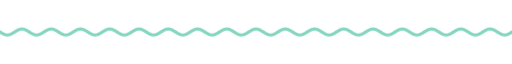
t = 0.00 s
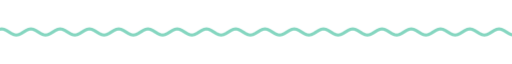
t = 1.67 s
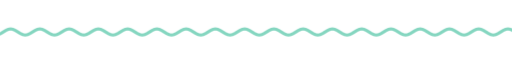
t = 3.33 s
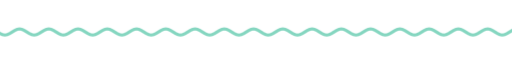
t = 5.00 s
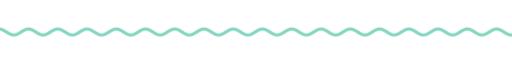
t = 6.67 s
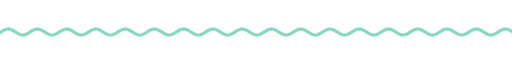
t = 8.33 s

The animated SVG that drew these frames (rendered in a browser with its animation timeline set to each time). Animation: 9 CSS @keyframes rules; frames cover the first 8.33 s, repeats indefinitely.

<svg xmlns="http://www.w3.org/2000/svg" xmlns:xlink="http://www.w3.org/1999/xlink" width="840" height="28" viewBox="0 0 840 28" role="img" aria-label="divider"><title>divider</title><style>text{font-family:G,R,'Google Sans','Segoe UI',Roboto,sans-serif;font-variation-settings:'ROND' 100}
.up{animation:up .8s cubic-bezier(.05,.7,.1,1) both}
.pop{transform-box:fill-box;transform-origin:center;animation:pop .6s cubic-bezier(.34,1.56,.64,1) both}
.fade{animation:fade .9s ease both}
.spin{transform-box:fill-box;transform-origin:center;animation:spin 40s linear infinite}
.spin-r{transform-box:fill-box;transform-origin:center;animation:spin 28s linear infinite reverse}
.bob{transform-box:fill-box;transform-origin:center;animation:bob 7s ease-in-out infinite}
.grow{transform-box:fill-box;transform-origin:left center;animation:grow 1.1s cubic-bezier(.2,0,0,1) both}
.wght{animation:wght 1.6s cubic-bezier(.2,0,0,1) .2s both}
.wave{animation:wave 2.4s linear infinite}
.blink{animation:blink 1s step-end infinite}
@keyframes blink{50%{opacity:0}}
@keyframes up{from{opacity:0;transform:translateY(14px)}to{opacity:1;transform:none}}
@keyframes pop{from{opacity:0;transform:scale(.6)}to{opacity:1;transform:scale(1)}}
@keyframes fade{from{opacity:0}to{opacity:1}}
@keyframes spin{to{transform:rotate(360deg)}}
@keyframes bob{0%,100%{transform:translateY(0) rotate(0)}50%{transform:translateY(-10px) rotate(12deg)}}
@keyframes grow{from{transform:scaleX(0)}to{transform:scaleX(1)}}
@keyframes wght{from{font-variation-settings:'ROND' 100,'wght' 400}to{font-variation-settings:'ROND' 100,'wght' 760}}
@keyframes wave{from{transform:translateX(0)}to{transform:translateX(-48px)}}
@media (prefers-reduced-motion:reduce){*{animation:none!important}}</style><clipPath id="w"><rect x="0" y="0" width="840" height="28"/></clipPath><g clip-path="url(#w)"><path class="wave" d="M0 14.0 L4 16.5 L8 18.3 L12 19.0 L16 18.3 L20 16.5 L24 14.0 L28 11.5 L32 9.7 L36 9.0 L40 9.7 L44 11.5 L48 14.0 L52 16.5 L56 18.3 L60 19.0 L64 18.3 L68 16.5 L72 14.0 L76 11.5 L80 9.7 L84 9.0 L88 9.7 L92 11.5 L96 14.0 L100 16.5 L104 18.3 L108 19.0 L112 18.3 L116 16.5 L120 14.0 L124 11.5 L128 9.7 L132 9.0 L136 9.7 L140 11.5 L144 14.0 L148 16.5 L152 18.3 L156 19.0 L160 18.3 L164 16.5 L168 14.0 L172 11.5 L176 9.7 L180 9.0 L184 9.7 L188 11.5 L192 14.0 L196 16.5 L200 18.3 L204 19.0 L208 18.3 L212 16.5 L216 14.0 L220 11.5 L224 9.7 L228 9.0 L232 9.7 L236 11.5 L240 14.0 L244 16.5 L248 18.3 L252 19.0 L256 18.3 L260 16.5 L264 14.0 L268 11.5 L272 9.7 L276 9.0 L280 9.7 L284 11.5 L288 14.0 L292 16.5 L296 18.3 L300 19.0 L304 18.3 L308 16.5 L312 14.0 L316 11.5 L320 9.7 L324 9.0 L328 9.7 L332 11.5 L336 14.0 L340 16.5 L344 18.3 L348 19.0 L352 18.3 L356 16.5 L360 14.0 L364 11.5 L368 9.7 L372 9.0 L376 9.7 L380 11.5 L384 14.0 L388 16.5 L392 18.3 L396 19.0 L400 18.3 L404 16.5 L408 14.0 L412 11.5 L416 9.7 L420 9.0 L424 9.7 L428 11.5 L432 14.0 L436 16.5 L440 18.3 L444 19.0 L448 18.3 L452 16.5 L456 14.0 L460 11.5 L464 9.7 L468 9.0 L472 9.7 L476 11.5 L480 14.0 L484 16.5 L488 18.3 L492 19.0 L496 18.3 L500 16.5 L504 14.0 L508 11.5 L512 9.7 L516 9.0 L520 9.7 L524 11.5 L528 14.0 L532 16.5 L536 18.3 L540 19.0 L544 18.3 L548 16.5 L552 14.0 L556 11.5 L560 9.7 L564 9.0 L568 9.7 L572 11.5 L576 14.0 L580 16.5 L584 18.3 L588 19.0 L592 18.3 L596 16.5 L600 14.0 L604 11.5 L608 9.7 L612 9.0 L616 9.7 L620 11.5 L624 14.0 L628 16.5 L632 18.3 L636 19.0 L640 18.3 L644 16.5 L648 14.0 L652 11.5 L656 9.7 L660 9.0 L664 9.7 L668 11.5 L672 14.0 L676 16.5 L680 18.3 L684 19.0 L688 18.3 L692 16.5 L696 14.0 L700 11.5 L704 9.7 L708 9.0 L712 9.7 L716 11.5 L720 14.0 L724 16.5 L728 18.3 L732 19.0 L736 18.3 L740 16.5 L744 14.0 L748 11.5 L752 9.7 L756 9.0 L760 9.7 L764 11.5 L768 14.0 L772 16.5 L776 18.3 L780 19.0 L784 18.3 L788 16.5 L792 14.0 L796 11.5 L800 9.7 L804 9.0 L808 9.7 L812 11.5 L816 14.0 L820 16.5 L824 18.3 L828 19.0 L832 18.3 L836 16.5 L840 14.0 L844 11.5 L848 9.7 L852 9.0 L856 9.7 L860 11.5 L864 14.0 L868 16.5 L872 18.3 L876 19.0 L880 18.3 L884 16.5 L888 14.0 L892 11.5 L896 9.7 L900 9.0 L904 9.7 L908 11.5 L912 14.0 L916 16.5 L920 18.3 L924 19.0 L928 18.3 L932 16.5 L936 14.0" fill="none" stroke="#85d6c0" stroke-width="5" stroke-linecap="round"/></g></svg>
